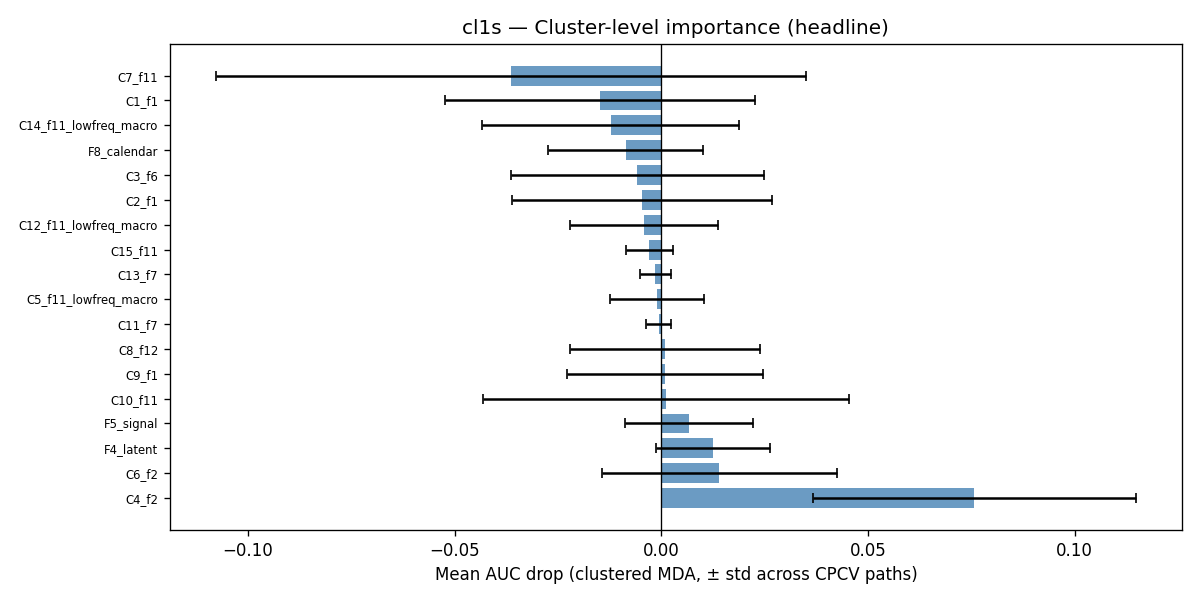

Data behind this chart, as committed beside it:
cluster, mean_drop, std_drop
C4_f2, 0.07574, 0.03908
C6_f2, 0.01396, 0.02843
F4_latent, 0.01254, 0.01386
F5_signal, 0.006715, 0.01541
C10_f11, 0.001113, 0.04435
C9_f1, 0.0008514, 0.0237
C8_f12, 0.0008359, 0.02297
C11_f7, -0.0006036, 0.002998
C5_f11_lowfreq_macro, -0.001047, 0.01138
C13_f7, -0.001457, 0.003753
C15_f11, -0.002921, 0.005708
C12_f11_lowfreq_macro, -0.004297, 0.01791
C2_f1, -0.004674, 0.03143
C3_f6, -0.005797, 0.03064
F8_calendar, -0.008612, 0.01869
C14_f11_lowfreq_macro, -0.01228, 0.03109
C1_f1, -0.01478, 0.03745
C7_f11, -0.03641, 0.07136
